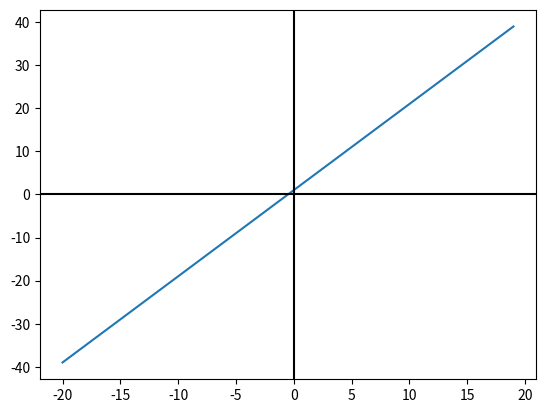

Write the Python code that produced this figure.
import matplotlib.pyplot as plt
import numpy as np

replacements = {
    ' ' : '',
    'y' : '',
    '=' : '',
    'sin' : 'np.sin',
    'cos' : 'np.cos',
    'exp': 'np.exp',
    'sqrt': 'np.sqrt',
    '^': '**'
}

def string_plot_func(string):
    #Se limpian la entrada para ser consistente 
    for old, new in replacements.items():
        string = string.replace(old, new)
    
    def func(x):
        return eval(string)

    x=range(-20,20)

    plt.plot(x, [func(i) for i in x])
    plt.axhline(0, color="black")
    plt.axvline(0, color="black")
    plt.show()

string_plot_func("y = 2*x + 1")